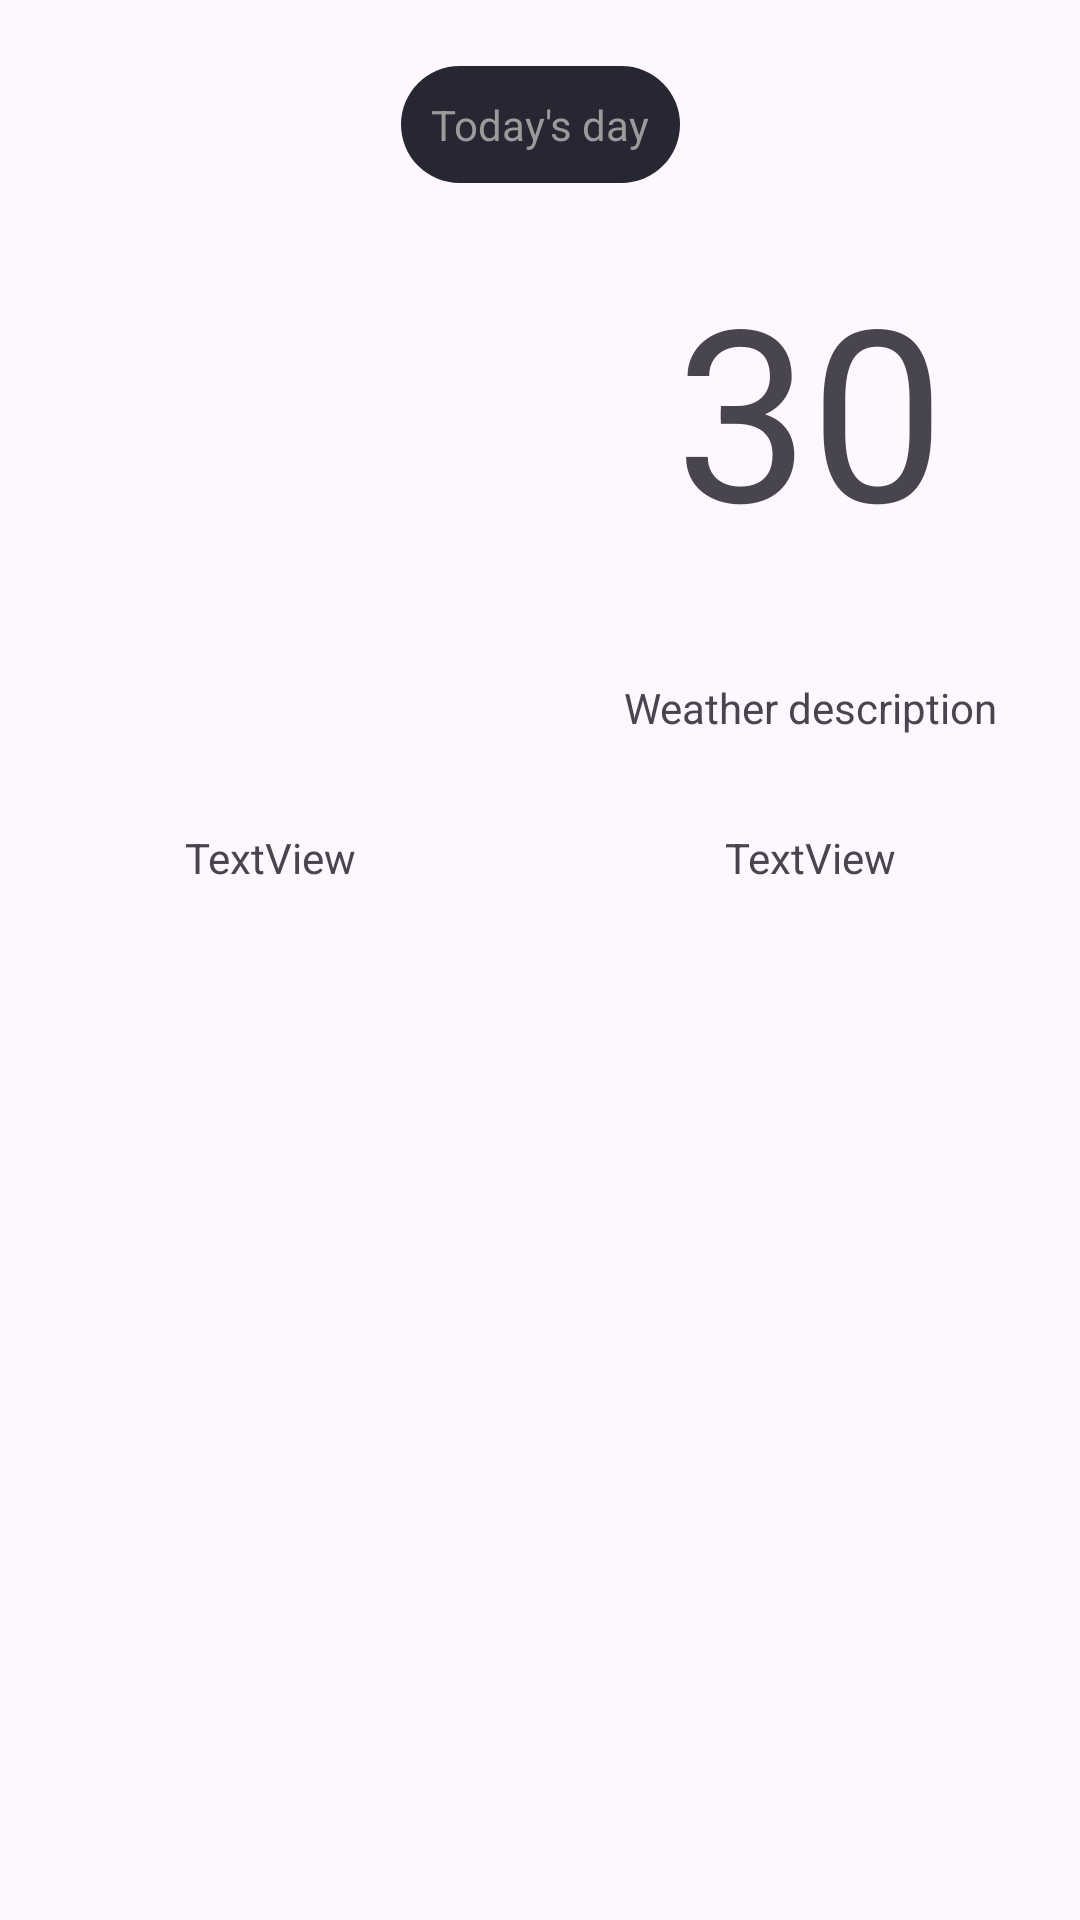

Layout XML and referenced resources for this Android screen:
<!-- AndroidManifest.xml: application theme Base.Theme.WeatherForecast -->
<!-- res/layout/weather_current.xml -->
<?xml version="1.0" encoding="utf-8"?>
<androidx.constraintlayout.widget.ConstraintLayout
    xmlns:android="http://schemas.android.com/apk/res/android"
    xmlns:app="http://schemas.android.com/apk/res-auto"
    xmlns:tools="http://schemas.android.com/tools"
    android:layout_width="match_parent"
    android:layout_height="305dp">

    <TextView
        android:id="@+id/tvTodaysDate"
        android:layout_width="wrap_content"
        android:layout_height="wrap_content"
        android:layout_marginTop="22dp"
        android:background="@drawable/oval_background"
        android:padding="10dp"
        android:text="Today's day"
        android:textColor="#9C9A9A"
        app:layout_constraintEnd_toEndOf="parent"
        app:layout_constraintStart_toStartOf="parent"
        app:layout_constraintTop_toTopOf="parent" />

    <LinearLayout
        android:id="@+id/linearLayout"
        android:layout_width="match_parent"
        android:layout_height="200dp"
        android:orientation="horizontal"
        app:layout_constraintEnd_toEndOf="parent"
        app:layout_constraintStart_toStartOf="parent"
        app:layout_constraintTop_toBottomOf="@+id/tvTodaysDate">

        <ImageView
            android:id="@+id/ivWeatherPicture"
            android:layout_width="0dp"
            android:layout_height="match_parent"
            android:layout_weight="1"
            app:srcCompat="@drawable/ic_launcher_background" />

        <LinearLayout
            android:layout_width="0dp"
            android:layout_height="match_parent"
            android:layout_weight="1"
            android:orientation="vertical">

            <TextView
                android:id="@+id/tvTemperatureNow"
                android:layout_width="match_parent"
                android:layout_height="0dp"
                android:layout_weight="3"
                android:gravity="center"
                android:text="30"
                android:textSize="80sp" />

            <TextView
                android:id="@+id/tvWeatherDescription"
                android:layout_width="match_parent"
                android:layout_height="0dp"
                android:layout_weight="1"
                android:gravity="center"
                android:text="Weather description" />
        </LinearLayout>
    </LinearLayout>

    <LinearLayout
        android:id="@+id/linearLayout2"
        android:layout_width="match_parent"
        android:layout_height="30dp"
        android:layout_marginTop="10dp"
        android:orientation="horizontal"
        app:layout_constraintEnd_toEndOf="parent"
        app:layout_constraintStart_toStartOf="parent"
        app:layout_constraintTop_toBottomOf="@+id/linearLayout">

        <TextView
            android:id="@+id/tvFeelsLike"
            android:layout_width="0dp"
            android:layout_height="match_parent"
            android:layout_weight="1"
            android:gravity="center"
            android:text="TextView" />

        <TextView
            android:id="@+id/tvWindSpeed"
            android:layout_width="0dp"
            android:layout_height="match_parent"
            android:layout_weight="1"
            android:gravity="center"
            android:text="TextView" />
    </LinearLayout>
</androidx.constraintlayout.widget.ConstraintLayout>
<!-- resources referenced by this layout -->
<resources>
  <!-- drawable oval_background (drawable) -->
  <?xml version="1.0" encoding="utf-8"?>
  <shape xmlns:android="http://schemas.android.com/apk/res/android">
      <solid android:color="@color/oval_background" />
      <corners android:radius="100dp" />
  </shape>
  <style name="Base.Theme.WeatherForecast" parent="Theme.Material3.DayNight.NoActionBar">
          
          
      </style>
  <color name="oval_background">#262732</color>
</resources>
